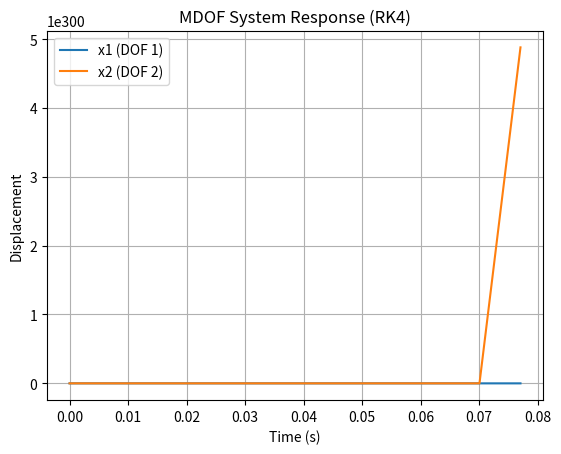

Reproduce this figure in Python.
import numpy as np
import sympy as sp
import matplotlib.pyplot as plt

# Step 1: Define symbolic variables for Mass (M), Damping (C), and Stiffness (K)
j1, j2 = sp.symbols('j1 j2')  # Masses
k1, k2 = sp.symbols('k1 k2')  # Stiffness values
c1, c2 = sp.symbols('c1 c2')  # Damping coefficients
t = sp.symbols('t')
r1 = sp.symbols('r1')
r2 = sp.symbols('r2')
l  = sp.symbols('l')

# Define mass, stiffness, and damping matrices
M = sp.Matrix([[j1, 0],[ 0, j2]]) #Mass matrix
C = sp.Matrix([[c1*r1**2, -c1*r1*r2], [-c1*r1*r2, c2*l**2 - c1*r2**2]])  # Damping matrix
K = sp.Matrix([[k1*r1**2, -k1*r1*r2], [-k1*r1*r2, k2*l**2-k1*r2**2]])  # Stiffness matrix

# Define force vector (external forces)
F = sp.Matrix([sp.sin(t), 0])  # Example force applied to first DOF
#Assume input Torque is sinus function

# Compute M inverse
M_inv = M.inv()

# Step 2: Define first-order system
x = sp.Matrix(sp.symbols('x1 x2'))  # Displacement vector
v = sp.Matrix(sp.symbols('v1 v2'))  # Velocity vector

# First-order system
dxdt = v
dvdt = M_inv * (F - C * v - K * x)

# Combine into state-space form
Y = sp.Matrix.vstack(x, v)
dYdt = sp.Matrix.vstack(dxdt, dvdt)

# Convert symbolic to numerical
subs_dict = {j1: 5.4E-5, j2: 1E-5, k1: 1E1, k2: 1E1, c1: 1E5, c2: 1E5, r1: 2.52E-2, r2: 1E-2, l: 1}
M_num = np.array(M.subs(subs_dict)).astype(np.float64)
K_num = np.array(K.subs(subs_dict)).astype(np.float64)
C_num = np.array(C.subs(subs_dict)).astype(np.float64)

# Convert system equations to NumPy function
def system(Y, t):
    x = Y[:2]  # First two elements are displacements
    v = Y[2:]  # Last two elements are velocities
    F_num = np.array([np.sin(t), 0])  # Numerical force

    dxdt = v
    dvdt = np.linalg.inv(M_num) @ (F_num - C_num @ v - K_num @ x)
    
    return np.hstack((dxdt, dvdt))

# Step 3: Implement RK4 for numerical integration
def runge_kutta4(f, Y0, t):
    n = len(t)
    h = t[1] - t[0]  # Time step
    Y = np.zeros((n, len(Y0)))  # Store results
    Y[0] = Y0

    for i in range(n - 1):
        k1 = f(Y[i], t[i])
        k2 = f(Y[i] + 0.5 * h * k1, t[i] + 0.5 * h)
        k3 = f(Y[i] + 0.5 * h * k2, t[i] + 0.5 * h)
        k4 = f(Y[i] + h * k3, t[i] + h)
        
        Y[i + 1] = Y[i] + (h / 6) * (k1 + 2 * k2 + 2 * k3 + k4)

    return Y

# Time settings
t_values = np.linspace(0, 7, 1000)  # Time from 0 to 7 sec
Y0 = [0, 0, 0, 0]  # Initial conditions: x1 = x2 = v1 = v2 = 0

# Solve using RK4
Y_sol = runge_kutta4(system, Y0, t_values)

# Step 4: Plot results
plt.plot(t_values, Y_sol[:, 0], label="x1 (DOF 1)")
plt.plot(t_values, Y_sol[:, 1], label="x2 (DOF 2)")
plt.xlabel("Time (s)")
plt.ylabel("Displacement")
plt.title("MDOF System Response (RK4)")
plt.legend()
plt.grid()
plt.show()
